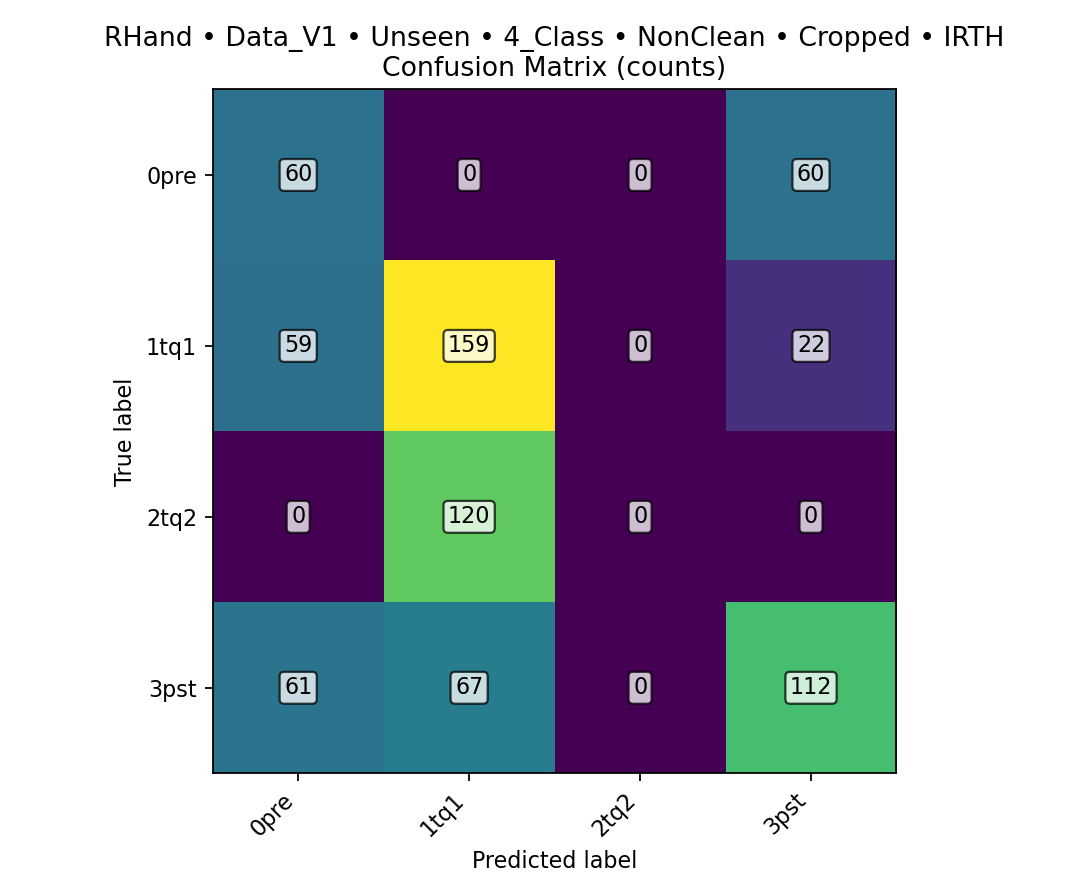

Source data for this figure (header and first rows):
class, TPR, FPR, PPV, ACC, total_images, TP, FN, FP, TN
0pre, 0.5, 0.2, 0.3333, 0.75, 720, 60, 60, 120, 480
1tq1, 0.6625, 0.3896, 0.4595, 0.6278, 720, 159, 81, 187, 293
2tq2, 0, 0, 0, 0.8333, 720, 0, 120, 0, 600
3pst, 0.4667, 0.1708, 0.5773, 0.7083, 720, 112, 128, 82, 398
overall, , , , 0.4597, 720, 331, 389, , 
